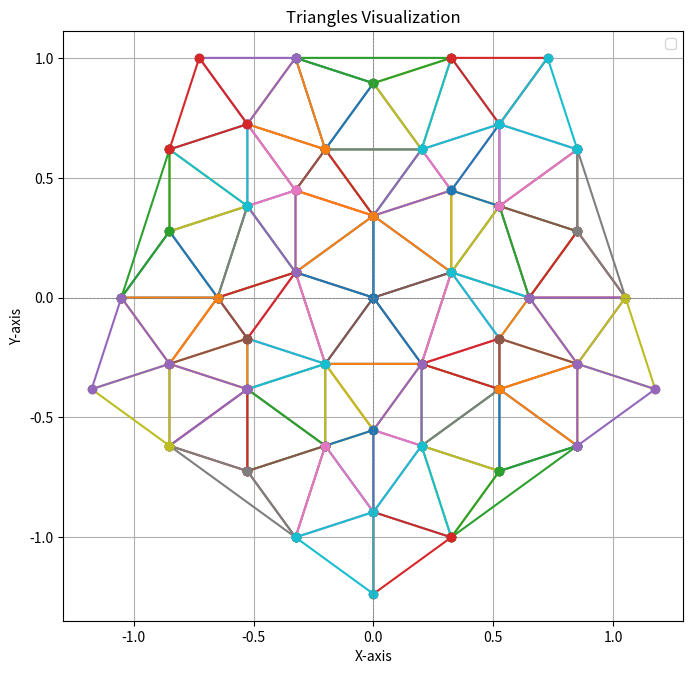

Write Python code to recreate this figure.
import matplotlib.pyplot as plt
import numpy as np
from math import pi, sin, cos
PHI = (1+(5**0.5))/2

H = 1
W = (H*PHI*cos(pi/10))/(PHI+0.5)

origin, base, corner_l, corner_r = (
    (0,0), (0,H), (W, H), (-W, H)
)


LW = cos(pi/5)
SW = sin(pi/5)
LT = cos(pi/10)
ST = sin(pi/10)

R1 = LT / (LT + SW)
R2 = LT / (2*LT + SW)
R3 = 2*ST / (2*LW + 2)
R4 = 2*LT / (2*LT + SW)
R5 = 2*LW / (2*LW + 2)

T1 = LW / (LW + 1)
T2 = 1 / (1 + 2*LW + ST)
T3 = (1 + LW) / (1 + 2*LW + ST)
T4 = SW / (2*SW + LT)
T5 = (2*LW + 1) / (2*LW + 2)
T6 = (2*LW + 1) / (2*LW + 1 + ST)
T7 = LT / (LT + 2*SW)

ang = 2*pi/5
rot = np.array([[cos(ang), -sin(ang)], [sin(ang), cos(ang)]])

starting_coords = {
    'pattern_1.svg' : ([
        (0,0), 
        (W*R1, H*R1), (-W*R1, H*R1), 
        (W*R3, H*R2), (-W*R3, H*R2),
        (0, H*R4), 
        (W*R5, H), (-W*R5, H), (W, H), (-W, H),
        np.matmul(np.array((-W*R3, H*R2)), rot)
    ], [(0,10,3), (10,3,1), 
        (0,4,3), (4,3,5),(2,4,5), (1,3,5), 
        (2,5,7), (1,5,6), (5,6,7),
        (7,9,2), (6,8,1)
        ]),
    'pattern_2.svg' : ([
        (0,0), (W*T1, H*T1), (-W*T1, H*T1), (0, H*T2),
        (W*T4, H*T3), (-W*T4, H*T3), 
        (W*T5, H*T5), (-W*T5, H*T5),
        (0,H*T6),
        np.matmul(np.array((0, H*T2)), rot),
        (W*T7, H), (-W*T7, H),
        (W, H), (-W, H)
    ], [(0,3,9),(3,9,1),         
        (4,5,3),
        (5,3,2), (4,3,1),
        (5,2,7), (4,1,6), (5,8,4),
        (8,4,10), (4,10,6),
        (11,5,8), (11,5,7), (11,8,10),
        (10,12,6), (11,13,7)
        ]),
    'pattern_5.svg' : ([
        (0,0), (W, H), (-W, H), 
        (0, (2*H)/(PHI+1)),
        np.matmul(np.array((0, (2*H)/(PHI+1))), rot)
    ], [(1,3,2), (0,3,4), (3,4,1)])
}

coordinates, triangles = starting_coords['pattern_2.svg']


# Plotting
plt.figure(figsize=(8, 8))
for rot_num in range(5):
    for triangle in triangles:
        triangle_coords = np.array([coordinates[i] for i in triangle]+[coordinates[triangle[0]]])
        for _ in range(rot_num):
            triangle_coords = np.matmul(triangle_coords, rot)
        x, y = zip(*triangle_coords)
        plt.plot(x, y, marker='o')

plt.axhline(0, color='gray', linewidth=0.5, linestyle='--')
plt.axvline(0, color='gray', linewidth=0.5, linestyle='--')
plt.gca().set_aspect('equal', adjustable='box')
plt.legend()
plt.title("Triangles Visualization")
plt.xlabel("X-axis")
plt.ylabel("Y-axis")
plt.grid(True)
plt.show()
print(rot)